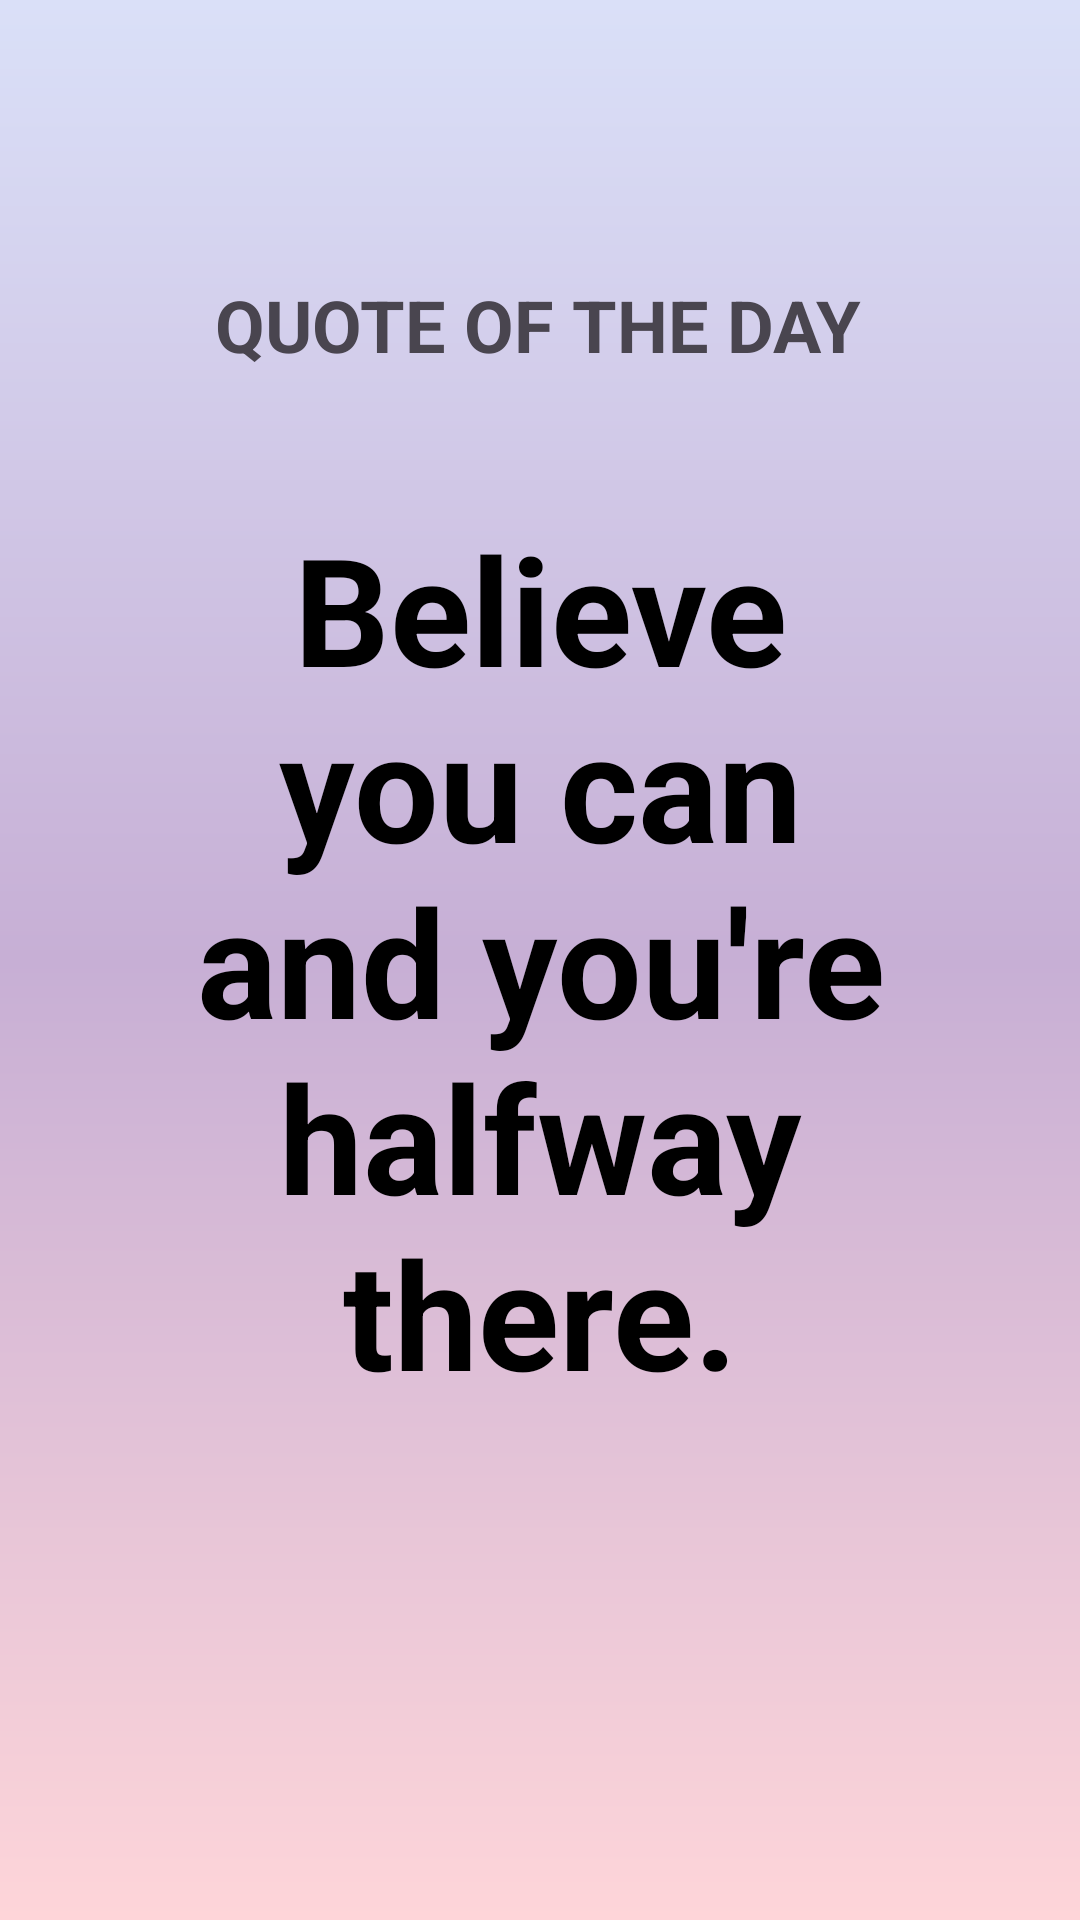

Write the Android layout XML for this screen, with the resource values it uses.
<!-- AndroidManifest.xml: application theme Theme.MoodTrackerProject -->
<!-- res/layout/activity_motivational_quote.xml -->
<?xml version="1.0" encoding="utf-8"?>
<androidx.constraintlayout.widget.ConstraintLayout xmlns:android="http://schemas.android.com/apk/res/android"
    xmlns:app="http://schemas.android.com/apk/res-auto"
    xmlns:tools="http://schemas.android.com/tools"
    android:id="@+id/motiLayout"
    android:layout_width="match_parent"
    android:layout_height="match_parent"
    tools:context=".ui.main.MotivationalQuoteActivity"
    android:orientation="vertical"
    android:background="@drawable/gradient_bg"
    android:gravity="center_vertical|center_horizontal"
    >

    <TextView
        android:id="@+id/textView"
        android:layout_width="wrap_content"
        android:layout_height="wrap_content"
        android:layout_marginTop="92dp"
        android:text="QUOTE OF THE DAY"
        android:textSize="24sp"
        android:textStyle="bold"
        app:layout_constraintEnd_toEndOf="parent"
        app:layout_constraintHorizontal_bias="0.497"
        app:layout_constraintStart_toStartOf="parent"
        app:layout_constraintTop_toTopOf="parent" />

    <TextView
        android:id="@+id/quoteText"
        android:layout_width="300dp"
        android:layout_height="wrap_content"
        android:text="Believe you can and you're halfway there."
        android:textColor="@color/black"
        android:textSize="50sp"
        android:textStyle="bold"
        android:textAlignment="center"
        app:layout_constraintBottom_toBottomOf="parent"
        app:layout_constraintEnd_toEndOf="parent"
        app:layout_constraintStart_toStartOf="parent"
        app:layout_constraintTop_toTopOf="parent" />

</androidx.constraintlayout.widget.ConstraintLayout>
<!-- resources referenced by this layout -->
<resources>
  <!-- drawable gradient_bg (drawable) -->
  <?xml version="1.0" encoding="utf-8"?>
  <shape xmlns:android="http://schemas.android.com/apk/res/android">
      <gradient android:type="linear"
          android:angle="270"
          android:startColor="#dae0f8"
          android:centerColor="#C7AFD5"
          android:endColor="#fed5d9"
          android:gradientRadius="90"/>
  </shape>
  <style name="Theme.MoodTrackerProject" parent="Base.Theme.MoodTrackerProject" />
  <style name="Base.Theme.MoodTrackerProject" parent="Theme.Material3.DayNight.NoActionBar">
          
          
      </style>
  <!-- not gathered from this repository: default colours our renderer supplied (Android Studio template values) -->
  <color name="black">#FF000000</color>
</resources>
